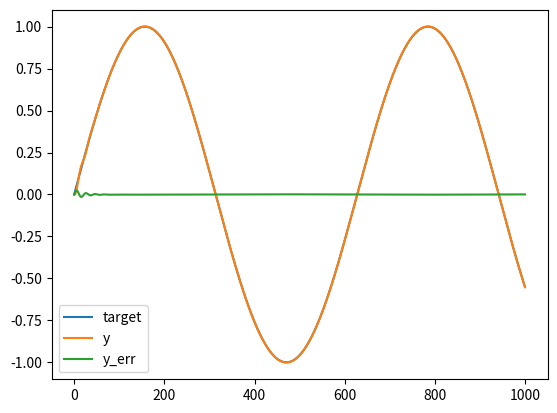

Python code for this plot:
# coding:utf-8
# 模拟广告预算的pacing算法
import numpy as np
import matplotlib.pyplot as plt


def pacing(t, kp, ki, kd):
    x = 0
    out = [x]
    err = 0
    cum_err = err
    d_err = err
    out_err = [err]
    for ti in t:
        old_err = err
        err = ti - x
        cum_err += err
        d_err = err - old_err
        weight = kp * err + ki * cum_err + kd * d_err
        x = x + weight

        out.append(x)
        out_err.append(err)

    return out, out_err

n = 1000
target = np.sin(np.linspace(0, 10, n))
y, y_err = pacing(target, 0.1, 0.1, 0.1)

plt.plot(target)
plt.plot(y)
plt.plot(y_err)
plt.legend(['target', 'y', 'y_err'])
plt.show()
